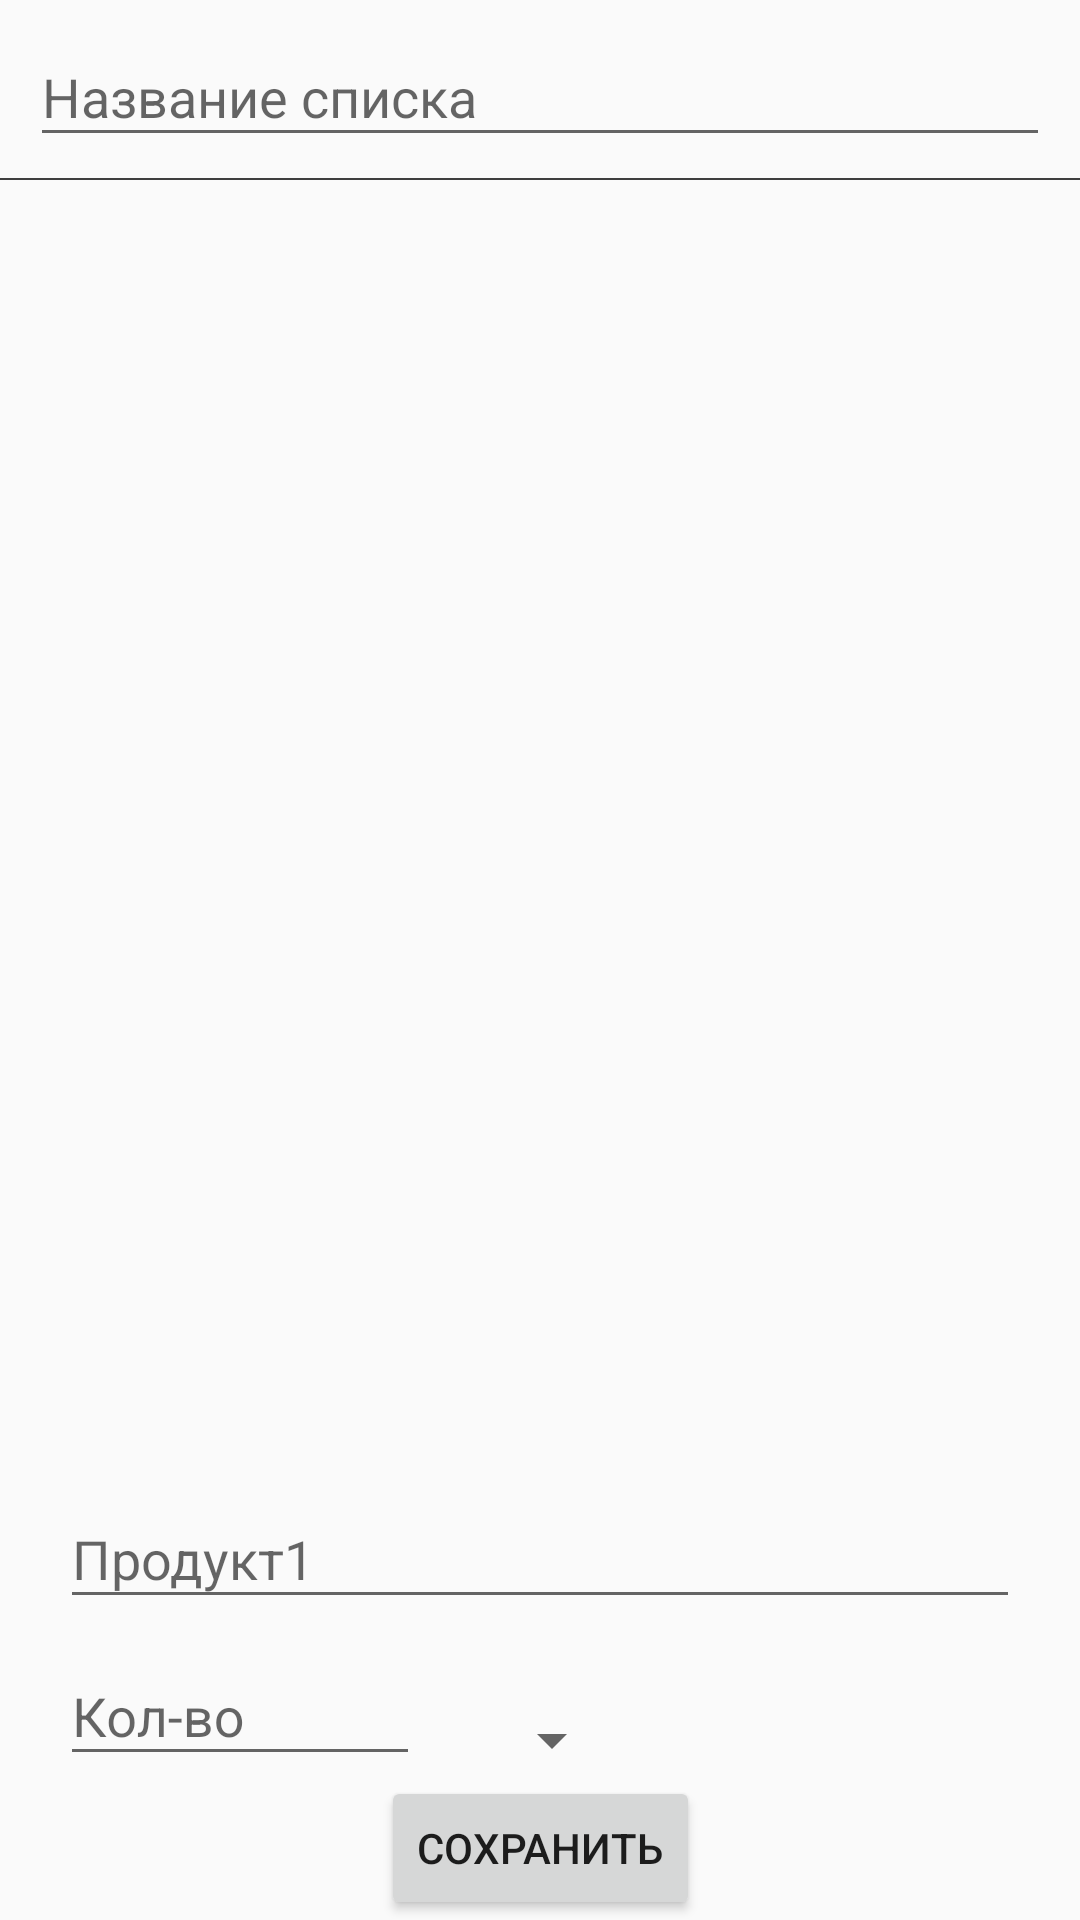

Here is an Android app screen rendered from its layout file. Give the layout XML and the strings, colors and styles it references.
<!-- AndroidManifest.xml: application theme AppTheme -->
<!-- res/layout/creator_fragment.xml -->
<?xml version="1.0" encoding="utf-8"?>
<layout xmlns:android="http://schemas.android.com/apk/res/android">
    <data>
        <variable
            name="model"
            type="ru.skriplenok.shoppinglist.viewmodel.CreatorViewModel" />
    </data>

    <androidx.constraintlayout.widget.ConstraintLayout
        xmlns:app="http://schemas.android.com/apk/res-auto"
        xmlns:tools="http://schemas.android.com/tools"
        android:layout_width="match_parent"
        android:layout_height="match_parent"
        tools:context=".ui.CreatorFragment">

        <com.google.android.material.textfield.TextInputLayout
            android:id="@+id/title"
            android:layout_width="match_parent"
            android:layout_height="wrap_content"
            android:layout_marginHorizontal="10dp"
            app:layout_constraintTop_toTopOf="parent">

            <EditText
                android:layout_width="match_parent"
                android:layout_height="wrap_content"
                android:hint="Название списка"/>
        </com.google.android.material.textfield.TextInputLayout>

        <View
            android:id="@+id/separator"
            android:layout_width="match_parent"
            android:layout_height="0.5dp"
            android:background="@color/normalText"
            android:layout_marginTop="7dp"
            app:layout_constraintLeft_toLeftOf="parent"
            app:layout_constraintRight_toRightOf="parent"
            app:layout_constraintTop_toBottomOf="@+id/title" />

        <androidx.recyclerview.widget.RecyclerView
            android:id="@+id/listView"
            app:setAdapter="@{model.adapter}"
            android:layout_width="match_parent"
            android:layout_height="wrap_content"
            android:layout_marginTop="20dp"
            android:overScrollMode="never"
            android:background="@android:color/darker_gray"
            app:layout_constraintTop_toBottomOf="@id/separator"/>

        <androidx.constraintlayout.widget.ConstraintLayout
            android:layout_width="match_parent"
            android:layout_height="wrap_content"
            app:layout_constraintBottom_toBottomOf="parent">

            <com.google.android.material.textfield.TextInputLayout
                android:id="@+id/productNameLayout"
                android:layout_width="match_parent"
                android:layout_height="wrap_content"
                android:layout_marginHorizontal="20dp"
                android:layout_marginTop="10dp"
                app:layout_constraintStart_toStartOf="parent"
                app:layout_constraintTop_toTopOf="parent">

                <EditText
                    android:id="@+id/productName"
                    android:layout_width="match_parent"
                    android:layout_height="wrap_content"
                    android:hint="Продукт1"/>
            </com.google.android.material.textfield.TextInputLayout>

            <com.google.android.material.textfield.TextInputLayout
                android:id="@+id/quantityLayout"
                android:layout_width="120dp"
                android:layout_height="wrap_content"
                app:layout_constraintStart_toStartOf="@+id/productNameLayout"
                app:layout_constraintTop_toBottomOf="@+id/productNameLayout">

                <EditText
                    android:id="@+id/quantity"
                    android:layout_width="match_parent"
                    android:layout_height="wrap_content"
                    android:inputType="numberDecimal"
                    android:hint="Кол-во" />
            </com.google.android.material.textfield.TextInputLayout>

            <Spinner
                android:id="@+id/spinner"
                app:setAdapter="@{model.spinnerAdapter}"
                android:layout_width="wrap_content"
                android:layout_height="wrap_content"
                android:layout_marginStart="20dp"
                app:layout_constraintLeft_toRightOf="@id/quantityLayout"
                app:layout_constraintBottom_toBottomOf="@id/quantityLayout"/>

            <Button
                android:id="@+id/productSave"
                android:text="Сохранить"
                android:onClick="@{() -> model.onClickSave()}"
                android:layout_width="wrap_content"
                android:layout_height="wrap_content"
                app:layout_constraintTop_toBottomOf="@id/spinner"
                app:layout_constraintStart_toStartOf="parent"
                app:layout_constraintEnd_toEndOf="parent"/>
        </androidx.constraintlayout.widget.ConstraintLayout>
    </androidx.constraintlayout.widget.ConstraintLayout>
</layout>
<!-- resources referenced by this layout -->
<resources>
  <color name="normalText">#3E3E3E</color>
  <style name="AppTheme" parent="Theme.AppCompat.Light.DarkActionBar">
          
          <item name="colorPrimary">@color/colorPrimary</item>
          <item name="colorPrimaryDark">@color/colorPrimaryDark</item>
          <item name="colorAccent">@color/colorAccent</item>
          <item name="actionModeBackground">@color/colorPrimary</item>
          <item name="actionModeCloseDrawable">@drawable/ic_arrow_24dp</item>
      </style>
  <color name="colorPrimary">#6200EE</color>
  <color name="colorPrimaryDark">#3700B3</color>
  <color name="colorAccent">#03DAC5</color>
</resources>
